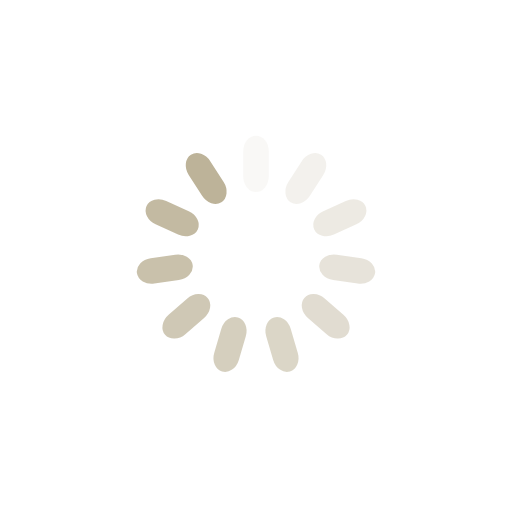
t = 0.00 s
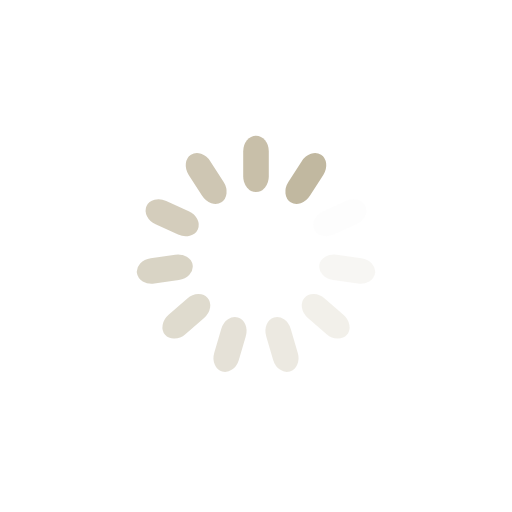
t = 0.26 s
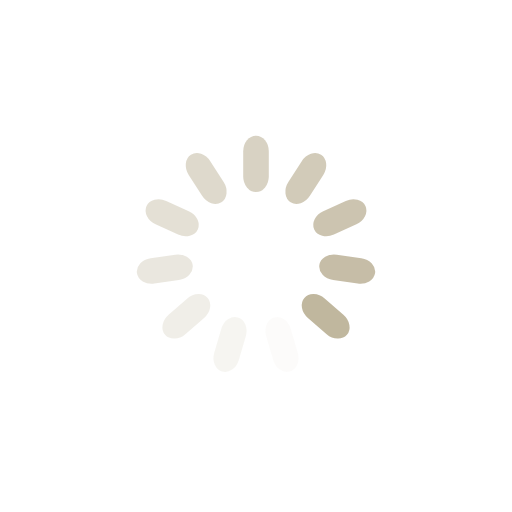
t = 0.51 s
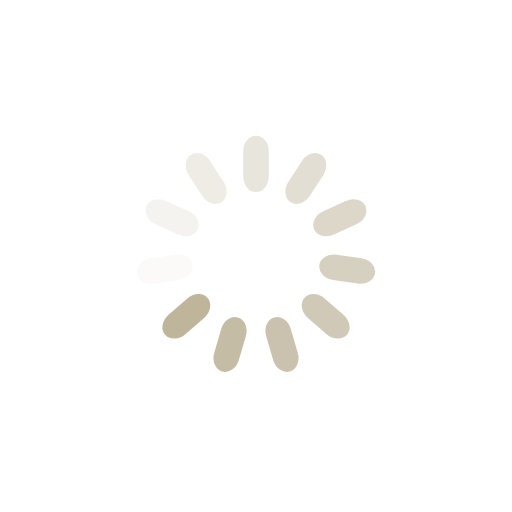
t = 0.77 s

The animated SVG that drew these frames (rendered in a browser with its animation timeline set to each time). Animation: 11 SMIL elements (animate=11); one cycle of 1.02 s, repeats indefinitely.

<?xml version="1.0" encoding="utf-8"?>
<svg xmlns="http://www.w3.org/2000/svg" xmlns:xlink="http://www.w3.org/1999/xlink" style="margin: auto; background: none; display: block; shape-rendering: auto;" width="304px" height="304px" viewBox="0 0 100 100" preserveAspectRatio="xMidYMid">
<g transform="rotate(0 50 50)">
  <rect x="47.5" y="26.5" rx="2.5" ry="3.08" width="5" height="11" fill="#bdb399">
    <animate attributeName="opacity" values="1;0" keyTimes="0;1" dur="1.0204081632653061s" begin="-0.927643784786642s" repeatCount="indefinite"></animate>
  </rect>
</g><g transform="rotate(32.72727272727273 50 50)">
  <rect x="47.5" y="26.5" rx="2.5" ry="3.08" width="5" height="11" fill="#bdb399">
    <animate attributeName="opacity" values="1;0" keyTimes="0;1" dur="1.0204081632653061s" begin="-0.8348794063079777s" repeatCount="indefinite"></animate>
  </rect>
</g><g transform="rotate(65.45454545454545 50 50)">
  <rect x="47.5" y="26.5" rx="2.5" ry="3.08" width="5" height="11" fill="#bdb399">
    <animate attributeName="opacity" values="1;0" keyTimes="0;1" dur="1.0204081632653061s" begin="-0.7421150278293136s" repeatCount="indefinite"></animate>
  </rect>
</g><g transform="rotate(98.18181818181819 50 50)">
  <rect x="47.5" y="26.5" rx="2.5" ry="3.08" width="5" height="11" fill="#bdb399">
    <animate attributeName="opacity" values="1;0" keyTimes="0;1" dur="1.0204081632653061s" begin="-0.6493506493506493s" repeatCount="indefinite"></animate>
  </rect>
</g><g transform="rotate(130.9090909090909 50 50)">
  <rect x="47.5" y="26.5" rx="2.5" ry="3.08" width="5" height="11" fill="#bdb399">
    <animate attributeName="opacity" values="1;0" keyTimes="0;1" dur="1.0204081632653061s" begin="-0.5565862708719852s" repeatCount="indefinite"></animate>
  </rect>
</g><g transform="rotate(163.63636363636363 50 50)">
  <rect x="47.5" y="26.5" rx="2.5" ry="3.08" width="5" height="11" fill="#bdb399">
    <animate attributeName="opacity" values="1;0" keyTimes="0;1" dur="1.0204081632653061s" begin="-0.463821892393321s" repeatCount="indefinite"></animate>
  </rect>
</g><g transform="rotate(196.36363636363637 50 50)">
  <rect x="47.5" y="26.5" rx="2.5" ry="3.08" width="5" height="11" fill="#bdb399">
    <animate attributeName="opacity" values="1;0" keyTimes="0;1" dur="1.0204081632653061s" begin="-0.3710575139146568s" repeatCount="indefinite"></animate>
  </rect>
</g><g transform="rotate(229.0909090909091 50 50)">
  <rect x="47.5" y="26.5" rx="2.5" ry="3.08" width="5" height="11" fill="#bdb399">
    <animate attributeName="opacity" values="1;0" keyTimes="0;1" dur="1.0204081632653061s" begin="-0.2782931354359926s" repeatCount="indefinite"></animate>
  </rect>
</g><g transform="rotate(261.8181818181818 50 50)">
  <rect x="47.5" y="26.5" rx="2.5" ry="3.08" width="5" height="11" fill="#bdb399">
    <animate attributeName="opacity" values="1;0" keyTimes="0;1" dur="1.0204081632653061s" begin="-0.1855287569573284s" repeatCount="indefinite"></animate>
  </rect>
</g><g transform="rotate(294.54545454545456 50 50)">
  <rect x="47.5" y="26.5" rx="2.5" ry="3.08" width="5" height="11" fill="#bdb399">
    <animate attributeName="opacity" values="1;0" keyTimes="0;1" dur="1.0204081632653061s" begin="-0.0927643784786642s" repeatCount="indefinite"></animate>
  </rect>
</g><g transform="rotate(327.27272727272725 50 50)">
  <rect x="47.5" y="26.5" rx="2.5" ry="3.08" width="5" height="11" fill="#bdb399">
    <animate attributeName="opacity" values="1;0" keyTimes="0;1" dur="1.0204081632653061s" begin="0s" repeatCount="indefinite"></animate>
  </rect>
</g>
<!-- [ldio] generated by https://loading.io/ --></svg>